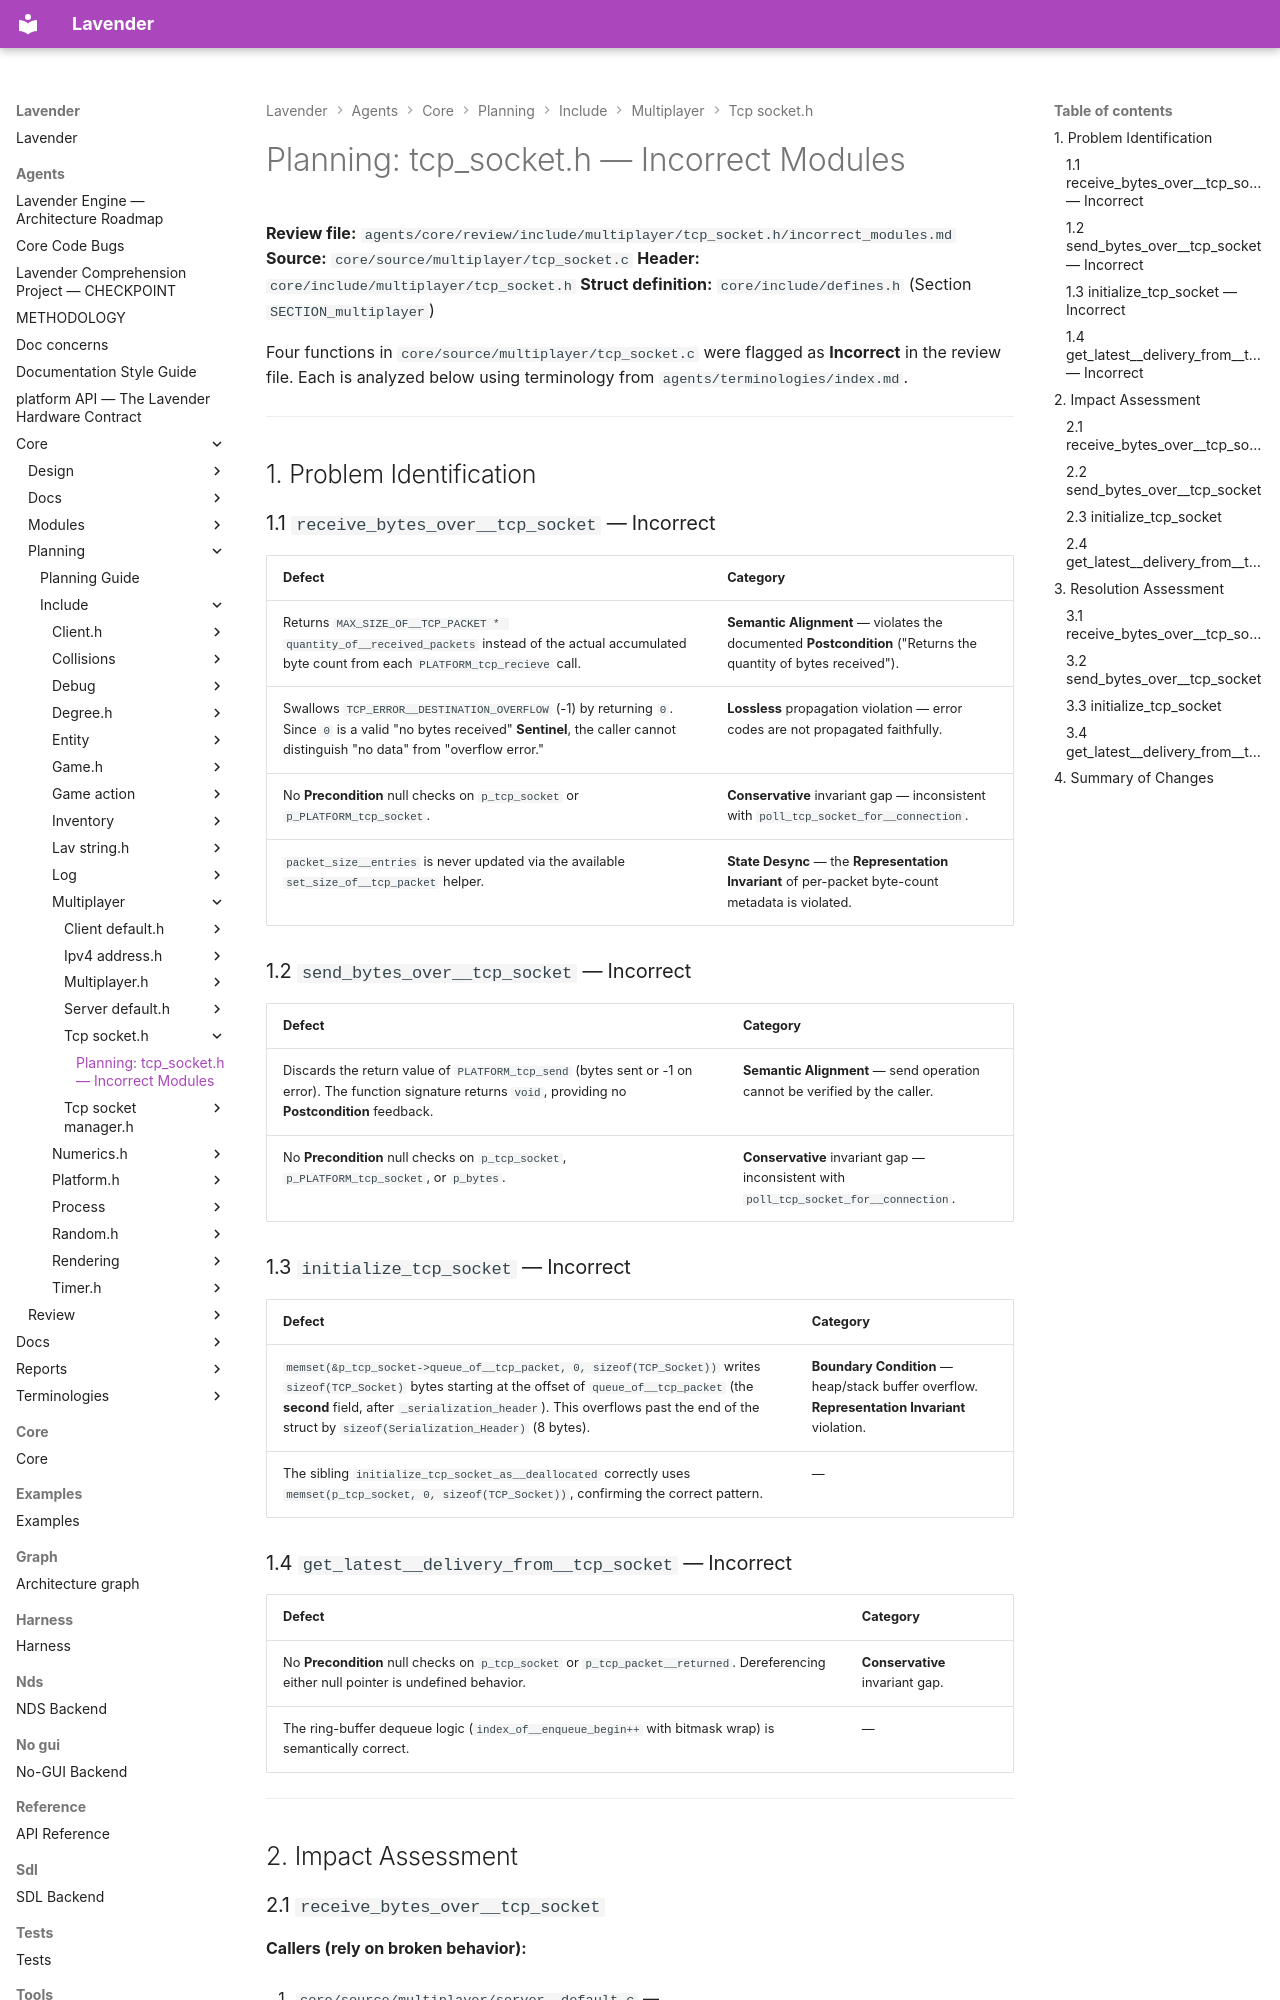

repository: darius-grauslys/lavender · page: agents/core/planning/include/multiplayer/tcp_socket.h/incorrect_modules.html · generator: mkdocs

# Planning: tcp_socket.h — Incorrect Modules

**Review file:** `agents/core/review/include/multiplayer/tcp_socket.h/incorrect_modules.md`
**Source:** `core/source/multiplayer/tcp_socket.c`
**Header:** `core/include/multiplayer/tcp_socket.h`
**Struct definition:** `core/include/defines.h` (Section `SECTION_multiplayer`)

Four functions in `core/source/multiplayer/tcp_socket.c` were flagged as
**Incorrect** in the review file. Each is analyzed below using terminology
from `agents/terminologies/index.md`.

---

## 1. Problem Identification

### 1.1 `receive_bytes_over__tcp_socket` — Incorrect

| Defect | Category |
|--------|----------|
| Returns `MAX_SIZE_OF__TCP_PACKET * quantity_of__received_packets` instead of the actual accumulated byte count from each `PLATFORM_tcp_recieve` call. | **Semantic Alignment** — violates the documented **Postcondition** ("Returns the quantity of bytes received"). |
| Swallows `TCP_ERROR__DESTINATION_OVERFLOW` (-1) by returning `0`. Since `0` is a valid "no bytes received" **Sentinel**, the caller cannot distinguish "no data" from "overflow error." | **Lossless** propagation violation — error codes are not propagated faithfully. |
| No **Precondition** null checks on `p_tcp_socket` or `p_PLATFORM_tcp_socket`. | **Conservative** invariant gap — inconsistent with `poll_tcp_socket_for__connection`. |
| `packet_size__entries` is never updated via the available `set_size_of__tcp_packet` helper. | **State Desync** — the **Representation Invariant** of per-packet byte-count metadata is violated. |

### 1.2 `send_bytes_over__tcp_socket` — Incorrect

| Defect | Category |
|--------|----------|
| Discards the return value of `PLATFORM_tcp_send` (bytes sent or -1 on error). The function signature returns `void`, providing no **Postcondition** feedback. | **Semantic Alignment** — send operation cannot be verified by the caller. |
| No **Precondition** null checks on `p_tcp_socket`, `p_PLATFORM_tcp_socket`, or `p_bytes`. | **Conservative** invariant gap — inconsistent with `poll_tcp_socket_for__connection`. |

### 1.3 `initialize_tcp_socket` — Incorrect

| Defect | Category |
|--------|----------|
| `memset(&p_tcp_socket->queue_of__tcp_packet, 0, sizeof(TCP_Socket))` writes `sizeof(TCP_Socket)` bytes starting at the offset of `queue_of__tcp_packet` (the **second** field, after `_serialization_header`). This overflows past the end of the struct by `sizeof(Serialization_Header)` (8 bytes). | **Boundary Condition** — heap/stack buffer overflow. **Representation Invariant** violation. |
| The sibling `initialize_tcp_socket_as__deallocated` correctly uses `memset(p_tcp_socket, 0, sizeof(TCP_Socket))`, confirming the correct pattern. | — |

### 1.4 `get_latest__delivery_from__tcp_socket` — Incorrect

| Defect | Category |
|--------|----------|
| No **Precondition** null checks on `p_tcp_socket` or `p_tcp_packet__returned`. Dereferencing either null pointer is undefined behavior. | **Conservative** invariant gap. |
| The ring-buffer dequeue logic (`index_of__enqueue_begin++` with bitmask wrap) is semantically correct. | — |

---

## 2. Impact Assessment
